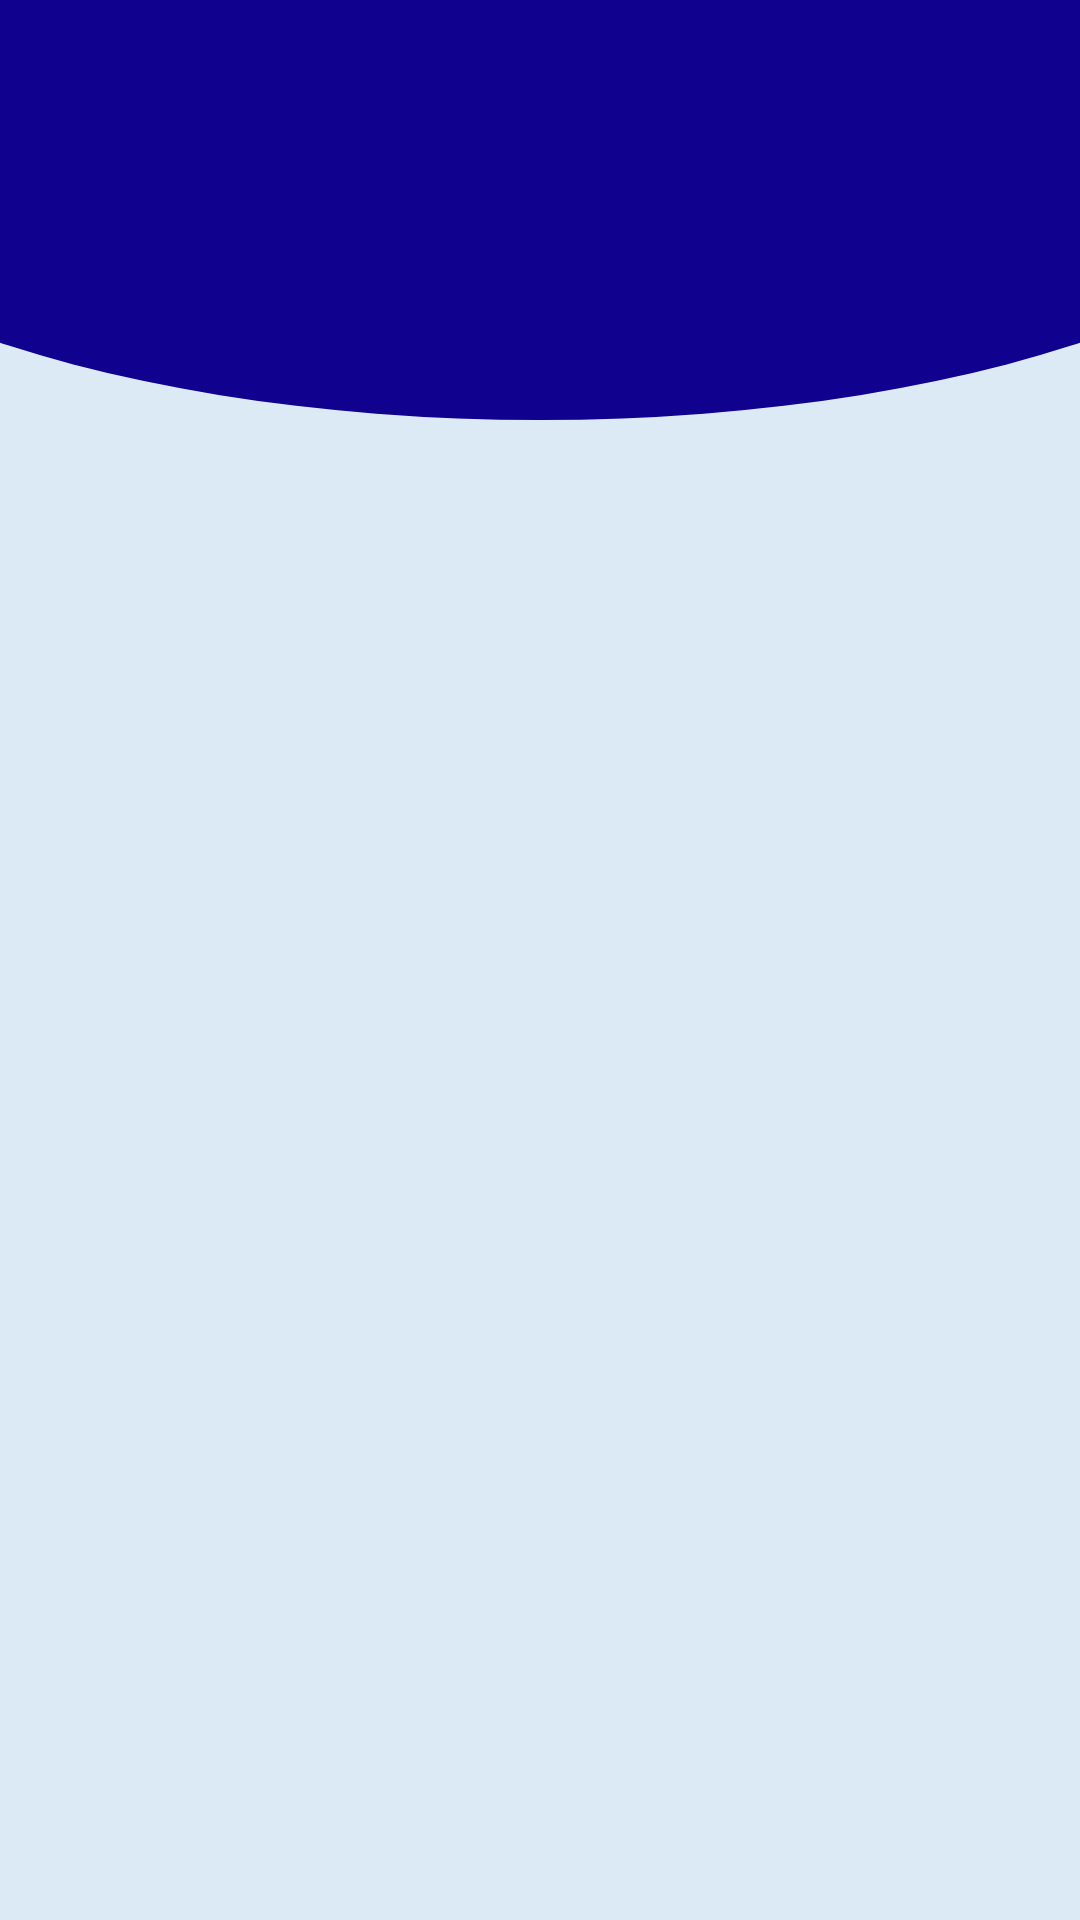

Android layout source for this screen:
<!-- AndroidManifest.xml: application theme Theme.QuizApp -->
<!-- res/layout/fragment_home.xml -->
<?xml version="1.0" encoding="utf-8"?>
<androidx.constraintlayout.widget.ConstraintLayout xmlns:android="http://schemas.android.com/apk/res/android"
    xmlns:app="http://schemas.android.com/apk/res-auto"
    xmlns:tools="http://schemas.android.com/tools"
    android:layout_width="match_parent"
    android:layout_height="match_parent"
    android:background="@drawable/main_background"
    tools:context=".ui.home.HomeFragment">

    <TextView
        android:id="@+id/text_home"
        android:layout_width="match_parent"
        android:layout_height="wrap_content"
        android:layout_marginStart="8dp"
        android:layout_marginTop="8dp"
        android:layout_marginEnd="8dp"
        android:textAlignment="center"
        android:textSize="20sp"
        app:layout_constraintBottom_toBottomOf="parent"
        app:layout_constraintEnd_toEndOf="parent"
        app:layout_constraintStart_toStartOf="parent"
        app:layout_constraintTop_toTopOf="parent" />
</androidx.constraintlayout.widget.ConstraintLayout>
<!-- resources referenced by this layout -->
<resources>
  <!-- drawable main_background (drawable) -->
  <?xml version="1.0" encoding="utf-8"?>
  <layer-list xmlns:android="http://schemas.android.com/apk/res/android">
  <item>
      <shape android:shape="rectangle" >
          <solid android:color="#DCEAF5"/>
      </shape>
  </item>
      <item
          android:bottom="500dp"
          android:top="-80dp"
          android:left="-100dp"
          android:right="-100dp">
  
          <shape android:shape="oval">
              <solid android:color="@color/teal_700"/>
          </shape>
      </item>
  </layer-list>
  <style name="Theme.QuizApp" parent="Theme.MaterialComponents.DayNight.NoActionBar">
          
          
          
          <item name="colorOnPrimary">@color/white</item>
          
          <item name="colorSecondary">@color/teal_200</item>
          <item name="colorSecondaryVariant">@color/teal_700</item>
          
          
          
          
      </style>
  <color name="teal_700">#10028F</color>
  <color name="white">#FFFFFF</color>
  <color name="teal_200">#0040FF</color>
</resources>
